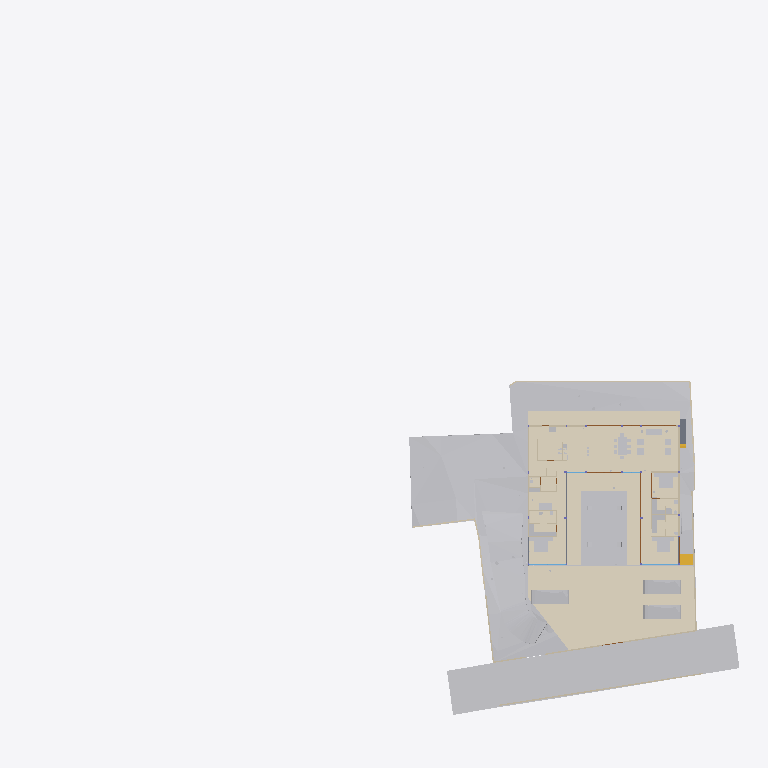
Plan cut of the same IFC building model at storey 'Plumbing' (level 0.00 m, cut at 1.40 m), seen from above with north up, elements coloured by IFC class (only those large enough to see are counted): 34 other elements (light grey), 20 walls (beige), 11 coverings (cream), 5 doors (brown), 3 slabs (grey), 2 windows (light blue), 1 stair flight (yellow). Cut surfaces are drawn darker.
Extent 96.7 m × 90.0 m × 138.5 m (x, y, z). Storeys (12): Footing at -3.50 m; Site at -2.70 m; GF at -2.65 m; FF Lvl at 0.00 m; Plumbing at 0.00 m; Electrical at 0.00 m; Areacalc at 0.00 m; FF at 0.45 m; FF Lintel at 3.15 m; schedule at 3.50 m; SF at 3.65 m; Terrace at 5.00 m. Elements (1006): 134 IfcBeam, 96 IfcWall, 93 IfcCovering, 75 IfcSlab, 71 IfcSwitchingDevice, 66 IfcPipeSegment, 43 IfcLightFixture, 41 IfcColumn, 41 IfcDoor, 39 IfcFurniture, 36 IfcWindow, 31 IfcEarthworksCut.

HEADER;
FILE_DESCRIPTION(('ViewDefinition [CoordinationView]'),'2;1');
FILE_NAME('Manilal.ifc','2025-08-14T12:53:29+05:30',(),(),'IfcOpenShell 0.8.3-post1','Bonsai 0.8.3-post1','');
FILE_SCHEMA(('IFC4X3'));
ENDSEC;
DATA;
#1480=IFCPROJECT('2TuuvCHJz54PsFPcraEbH$',$,'My Project',$,$,$,$,(#3,#128),#1481);
#3305=IFCSITE('0lpfVeOW52QfroqLYyHNY2',$,'My Site',$,$,#26,$,$,$,$,$,$,$,$);
#3313=IFCBUILDING('0MzaWOaS178x5FMqOflU3C',$,'My Building',$,$,#25,$,$,$,$,$,$);
#2081=IFCBUILDINGSTOREY('09kFoqoxrCvB1_fcEsMZsQ',$,'FF',$,$,#217,$,$,$,$);
#2986=IFCBUILDINGSTOREY('0zoFHJ9PnFW80M$mIVDQW3',$,'GF',$,$,#559675,$,$,$,$);
#17145=IFCBUILDINGSTOREY('0MckaoTknA3edZMUNhTyAK',$,'SF',$,$,#17254,$,$,$,$);
#20035=IFCBUILDINGSTOREY('3LpnsPikv4mRTBpfC3WQtx',$,'FF Lvl',$,$,#20051,$,$,$,$);
#23582=IFCBUILDINGSTOREY('0DtUgpQ1b6nBmkLmvc_ehu',$,'FF Lintel',$,$,#23767,$,$,$,$);
#459032=IFCBUILDINGSTOREY('2nxT8wHGnDX9t8LjuK$yoz',$,'Footing',$,$,#459177,$,$,$,$);
#482732=IFCBUILDINGSTOREY('0qJiDzySr4lhgisX7t8beM',$,'Site',$,$,#482753,$,$,$,$);
#485569=IFCBUILDINGSTOREY('33UZQ2TSvAg8IY4x5QCp2i',$,'schedule',$,$,#490135,$,$,$,$);
#507278=IFCBUILDINGSTOREY('0fi$VcvNr0Zu6wnPuK6jDB',$,'Plumbing',$,$,#507299,$,$,$,$);
#531643=IFCBUILDINGSTOREY('2JRfeNnUP7R92jcKtKmwj5',$,'Electrical',$,$,#531659,$,$,$,$);
#552261=IFCBUILDINGSTOREY('3JrIAq4xL0avIQ8pEnV5X6',$,'Areacalc',$,$,#552277,$,$,$,$);
#564852=IFCBUILDINGSTOREY('2oUibsQsXAPxeAaTU5dGGW',$,'Terrace',$,$,#564873,$,$,$,$);
#550097=IFCGEOGRAPHICELEMENT('3hzKcHmG15MBT$Lf89GHXN',$,'PureSite',$,$,#560045,#550264,$,.TERRAIN.);
#506523=IFCGEOGRAPHICELEMENT('20M0x6_hv1D8u5ftoKpVy3',$,'Road',$,$,#536372,#506537,$,.TERRAIN.);
#574514=IFCCOVERING('0wVm3FyC1DcRA3R7QYk_cw',$,'Covering',$,$,#574562,#574530,$,$);
#545377=IFCCOVERING('0obXNa7O92vB4ZeH5713a2',$,'Covering',$,$,#545410,#545388,$,$);
#557336=IFCEARTHWORKSCUT('3NfQzW2p90kemh8IGcUxhf',$,'roader',$,$,#557183,#557335,$,.PAVEMENTMILLING.);
#444096=IFCCOVERING('0_sfUdWJL30geCimsSdPtS',$,'Covering',$,$,#444126,#444111,$,$);
#545442=IFCCOVERING('3cKtFM7un3FfElLeG67NHt',$,'Covering',$,$,#546592,#545453,$,$);
#545411=IFCCOVERING('1XvKmENbrFxhdUxNYrpqf_',$,'Covering',$,$,#545441,#545422,$,$);
#545346=IFCCOVERING('2MVunYNsb6JP08Sj34lLMT',$,'Covering',$,$,#545376,#545357,$,$);
#562352=IFCEARTHWORKSFILL('3O_GobqT1E4v3eEFWom1zq',$,'Cube',$,$,#564334,#562377,$,.SLOPEFILL.);
#557121=IFCGEOGRAPHICELEMENT('1mqx3WFMb0_xZzgY5_pKpf',$,'Site',$,$,#558011,#557120,$,.TERRAIN.);
#562378=IFCEARTHWORKSFILL('263qwxfur0Rg9ySw9RIZCG',$,'Cube',$,$,#563458,#562400,$,.SLOPEFILL.);
#612444=IFCEARTHWORKSFILL('1Znkwxu0n0meOY5Z$J5ocC',$,'New',$,$,#612515,#612464,$,.SLOPEFILL.);
#446049=IFCVEHICLE('1yICD2o296ROLrpKuhe72z',$,'Vehicle',$,$,#560258,#446062,$,$);
#446077=IFCVEHICLE('2$JJjIzDr6fuhTHFNPOXyx',$,'Vehicle',$,$,#559745,#446090,$,$);
#446110=IFCVEHICLE('375bP1QIr5xwaw0xewwnFn',$,'Vehicle',$,$,#559750,#446123,$,$);
#441052=IFCWALL('1WNacC15X0Xf0V_b60Qnrw',$,'Wall',$,$,#441102,#441063,$,$);
#12030=IFCFURNITURE('3B8s7E7fjDlO_NqnYQjYof',$,'Furniture',$,$,#33408,#12043,$,$);
#11846=IFCFURNITURE('39rrc9a3PCpOjz$eiTdf$W',$,'Furniture',$,$,#447512,#11878,$,$);
#11957=IFCFURNITURE('2J33rbez11iRfVrYceM8DY',$,'Furniture',$,$,#587982,#11970,$,$);
#229124=IFCWALL('3MfSYaOiTA4AjSKpPvRhyi',$,'Wall',$,$,#573561,#229135,$,$);
#7058=IFCFURNITURE('29pE85kkP97uASnGdXI9bH',$,'Furniture',$,$,#592868,#592856,$,$);
#362573=IFCSLAB('1kNiYiJ25CpB2FM_apFwUL',$,'Slab',$,$,#363002,#362594,$,$);
#610366=IFCSTAIRFLIGHT('1ZDkBQ51D0kPG3so_pcXF$',$,'StairFlight',$,$,#611111,#610446,$,5,4,0.139999997615814,0.300000011920929,.STRAIGHT.);
#594014=IFCCOVERING('1oGGs5yAvCARY26G7ov4Ey',$,'Covering',$,$,#594048,#594030,$,$);
#395961=IFCWALL('2oTy5UOG136OtM3IP_qiPs',$,'Wall',$,$,#573551,#395972,$,$);
#594109=IFCCOVERING('1ApZuROpr6wgthBD3SMgP6',$,'Covering',$,$,#594170,#594120,$,$);
#230171=IFCWALL('1HPS5ge59FQA3Ucv4$dmpm',$,'Wall',$,$,#573626,#230182,$,$);
#26337=IFCWALL('0dMaumaK11Re$pxoZyVSQ9',$,'Wall',$,$,#573576,#26348,$,$);
#7098=IFCFURNITURE('3MXk8gWif1ohE$RfY6DOqq',$,'Furniture',$,$,#445182,#7130,$,$);
#590938=IFCSLAB('0NFoBJ7x16vuY9LiwMLG$L',$,'Slab',$,$,#590939,#590983,$,$);
#594049=IFCCOVERING('0PQrCkTx57dh$onY4WcnuP',$,'Covering',$,$,#594165,#594060,$,$);
#229971=IFCWALL('2oOsi6buvCeB4sZT1ijFA2',$,'Wall',$,$,#573581,#229982,$,$);
#26770=IFCWALL('27WVA19Qv4efvQm6cWiqsn',$,'Wall',$,$,#573571,#26781,$,$);
#35319=IFCWALL('2ecVpX7frBE9HnXe73i5Ta',$,'Wall',$,$,#243891,#35339,$,$);
#244456=IFCFURNISHINGELEMENT('1V34mhiDv5wggbUM6jRsQC',$,'FurnishingElement',$,$,#481815,#244484,$);
#27353=IFCWALL('2Y2Bm57Cb8Exxz7st0aRUc',$,'Wall',$,$,#573611,#27364,$,$);
#44057=IFCWALL('1nWrLatmX5UucIWFwHwqn7',$,'Wall',$,$,#492851,#44077,$,$);
#445890=IFCWALL('2QiW7TnGvAygi5PkoeW31n',$,'Wall',$,$,#573621,#445901,$,$);
#594075=IFCCOVERING('0zA4kEfk109BuZOouE0qHc',$,'Covering',$,$,#594108,#594086,$,$);
#27060=IFCWALL('10l$0x7lzBbBMMGF1qxI0s',$,'Wall',$,$,#573591,#27071,$,$);
#266876=IFCFURNISHINGELEMENT('1EaqRQINj92O5_luxyduwz',$,'FurnishingElement',$,$,#447497,#266904,$);
#592503=IFCFURNISHINGELEMENT('3GUKHejqz3093yN26DI$mE',$,'FurnishingElement',$,$,#592637,#592531,$);
#244541=IFCFURNISHINGELEMENT('2JwwUQmCv2Ae2QjMfamPsc',$,'FurnishingElement',$,$,#265956,#244569,$);
#130539=IFCWALL('1N0zesiAv8s9$ZcdzUGklQ',$,'Wall',$,$,#482011,#130559,$,$);
#592427=IFCFURNISHINGELEMENT('0HmnTzVhr80R2oHcssDlSP',$,'FurnishingElement',$,$,#592502,#592455,$);
#7853=IFCWALL('27UD4TXAD7ihl0Wy7NK4TU',$,'Wall',$,$,#447361,#7873,$,$);
#592351=IFCFURNISHINGELEMENT('1UWB9cDmT58eDlwbbkjp63',$,'FurnishingElement',$,$,#592426,#592379,$);
#7204=IFCFURNITURE('0w5hTHOp59R8PIefbPbOxu',$,'Furniture',$,$,#445187,#7217,$,$);
#97245=IFCFURNITURE('12HNCs16rDfwTzmyXQzSEm',$,'Furniture',$,$,#97445,#97258,$,$);
#594135=IFCCOVERING('3S2yvLawD5mBaXS_3MAFeb',$,'Covering',$,$,#594175,#594146,$,$);
#267570=IFCFURNISHINGELEMENT('0xsfNp7ez56h_anoL1l3n4',$,'FurnishingElement',$,$,#267655,#267598,$);
#36042=IFCWALL('2FDZc$1Z57bgSDQnhsHhc1',$,'Wall',$,$,#481726,#36062,$,$);
#491388=IFCDOOR('0abo0sfkX2yO6I5W4AOpFJ',$,'Door',$,$,#505564,#505002,'8_9',$,$,$,$,$);
#491420=IFCDOOR('2t$p1hgeX2Y9d6XgGeH1wU',$,'Door',$,$,#496778,#505024,'10',$,$,$,$,$);
#543313=IFCSLAB('04Jv$VtL1EsBUiQ15mYIZw',$,'Slab',$,$,#543314,#543352,$,$);
#25887=IFCWALL('3DOK2PUDn3QwM2HLeZR6QD',$,'Wall',$,$,#573566,#25894,$,$);
#7183=IFCFURNITURE('0I7Hp4EB58Eh801L1SZ2MY',$,'Furniture',$,$,#445197,#7196,$,$);
#7230=IFCFURNITURE('257RdHH05EBOcTJGwoEUlD',$,'Furniture',$,$,#445202,#7243,$,$);
#97271=IFCFURNITURE('264iryIv5DPeHKPV4n8Efc',$,'Furniture',$,$,#97450,#97284,$,$);
#37612=IFCWALL('2oouJeu9XF0PkUjeEvxQOm',$,'Wall',$,$,#502220,#37632,$,$);
#559495=IFCWASTETERMINAL('0JT_xL3PPDzO_JIHqa1ORQ',$,'WasteTerminal',$,$,#564076,#559504,$,$);
#559548=IFCWASTETERMINAL('0PdUvslhj6EeXtTV12HTnv',$,'WasteTerminal',$,$,#564091,#559561,$,$);
#1526=IFCWALL('1CCeDmF7D6CgViS7R2QfSU',$,'Wall',$,$,#609764,#1527,$,$);
#489533=IFCWINDOW('2LZJ1AvFfBbghYgOnSiaBb',$,'Window',$,$,#526828,#489547,'02',$,$,$,$,$);
#7138=IFCFURNITURE('07u5w712j3mw4b0aBksq9x',$,'Furniture',$,$,#445192,#7170,$,$);
#491873=IFCWINDOW('3e$JQaRRzFH9WozykfD$tZ',$,'Window',$,$,#496818,#491887,'11',$,$,$,$,$);
#52721=IFCWALL('3HoUgi9751ffyJn8Tt97uA',$,'Wall',$,$,#561407,#52741,$,$);
#46178=IFCELECTRICAPPLIANCE('1eEaYeX5DEbxuBNwn_MOC2',$,'ElectricAppliance','655L LG Double Door',$,#480406,#46210,$,$);
#312328=IFCSANITARYTERMINAL('2ApYGb9E92GxsnAmMhtfWI',$,'SanitaryTerminal',$,$,#447542,#312360,$,$);
#492777=IFCDOOR('2spRv5Ji91n9yqKIOFRqVg',$,'Door',$,$,#561519,#492790,'06',$,$,$,$,$);
#493859=IFCDOOR('1FURQyngn3FeKsLNkPNa6l',$,'Door',$,$,#561514,#493872,'18',$,$,$,$,$);
#493920=IFCDOOR('3_z$HjegXDoQKWubeZWTkS',$,'Door',$,$,#496803,#493933,'16',$,$,$,$,$);
#172760=IFCWALL('2sYuhccprBsBolIfSKHX1A',$,'Wall',$,$,#491592,#172780,$,$);
#559515=IFCWASTETERMINAL('04rWQVzPD6qPOBwfQan54a',$,'WasteTerminal',$,$,#564081,#559528,$,$);
#559529=IFCWASTETERMINAL('2TVx$vPvH6whbXQBVyaqx3',$,'WasteTerminal',$,$,#564086,#559542,$,$);
ENDSEC;
